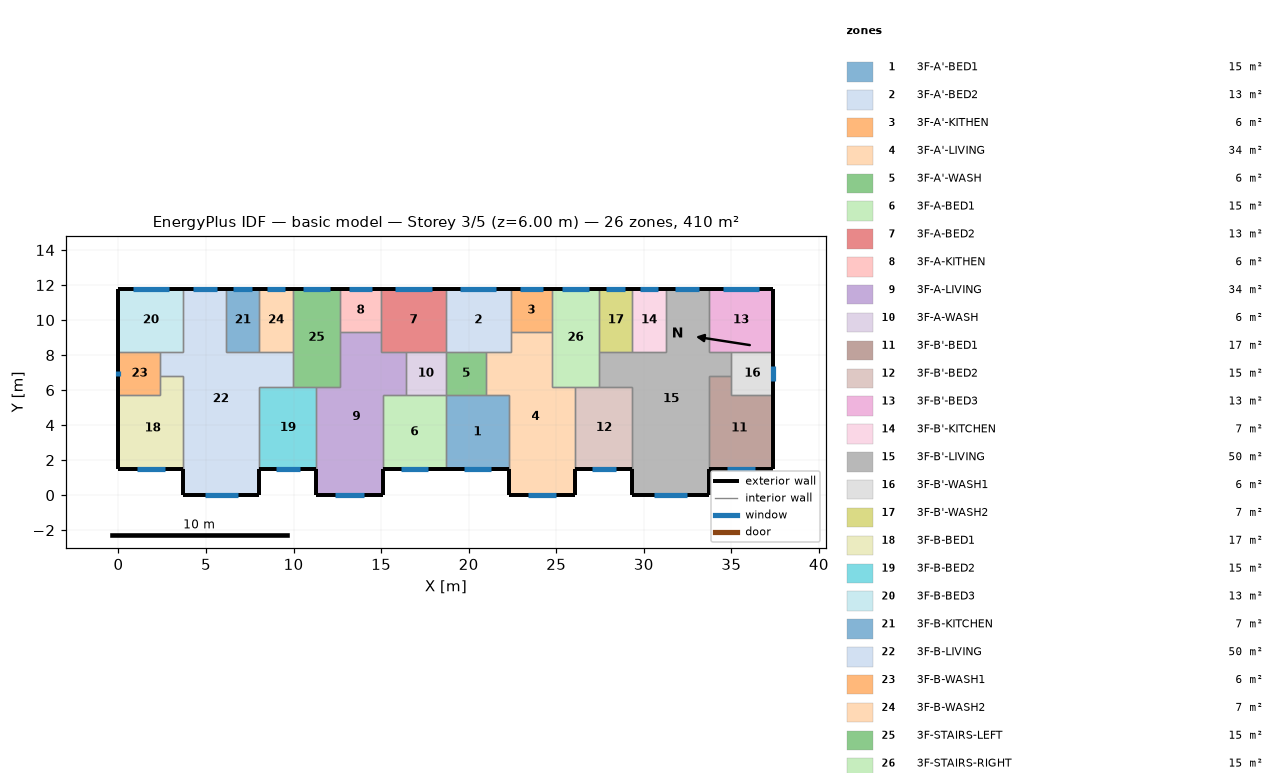
=== STOREY PLAN SPEC (per zone: floor XY polygon, exterior-wall plan segments, windows/doors) ===
zone 1: 3F-A'-BED1  (15.1 m²)
  floor: (18.70, 5.70) (22.30, 5.70) (22.30, 1.50) (18.70, 1.50)
  exterior wall: (18.70, 1.50) – (22.30, 1.50)  [3.6 m]
    window: (19.73, 1.50) – (21.27, 1.50)  [1.5 m²]
  interior walls: 4
zone 2: 3F-A'-BED2  (13.3 m²)
  floor: (18.70, 11.80) (22.40, 11.80) (22.40, 8.20) (18.70, 8.20)
  exterior wall: (22.40, 11.80) – (18.70, 11.80)  [3.7 m]
    window: (21.59, 11.80) – (19.51, 11.80)  [2.1 m²]
  interior walls: 5
zone 3: 3F-A'-KITHEN  (5.9 m²)
  floor: (24.75, 11.80) (24.75, 9.31) (22.40, 9.31) (22.40, 11.80)
  exterior wall: (24.75, 11.80) – (22.40, 11.80)  [2.3 m]
    window: (24.23, 11.80) – (22.92, 11.80)  [1.3 m²]
  interior walls: 3
zone 4: 3F-A'-LIVING  (34.3 m²)
  floor: (22.40, 9.31) (24.75, 9.31) (24.75, 6.20) (26.10, 6.20) (26.10, 0.00) (22.30, 0.00) (22.30, 5.70) (21.00, 5.70) (21.00, 8.20) (22.40, 8.20)
  exterior wall: (22.30, 1.50) – (22.30, 0.00)  [1.5 m]
  exterior wall: (26.10, 0.00) – (26.10, 1.50)  [1.5 m]
  exterior wall: (22.30, 0.00) – (26.10, 0.00)  [3.8 m]
    window: (23.39, 0.00) – (25.01, 0.00)  [1.6 m²]
  interior walls: 9
zone 5: 3F-A'-WASH  (5.7 m²)
  floor: (21.00, 8.20) (21.00, 5.70) (18.70, 5.70) (18.70, 8.20)
  interior walls: 4
zone 6: 3F-A-BED1  (15.1 m²)
  floor: (15.10, 5.70) (18.70, 5.70) (18.70, 1.50) (15.10, 1.50)
  exterior wall: (15.10, 1.50) – (18.70, 1.50)  [3.6 m]
    window: (16.13, 1.50) – (17.67, 1.50)  [1.5 m²]
  interior walls: 4
zone 7: 3F-A-BED2  (13.3 m²)
  floor: (18.70, 11.80) (18.70, 8.20) (15.00, 8.20) (15.00, 11.80)
  exterior wall: (18.70, 11.80) – (15.00, 11.80)  [3.7 m]
    window: (17.89, 11.80) – (15.81, 11.80)  [2.1 m²]
  interior walls: 5
zone 8: 3F-A-KITHEN  (5.9 m²)
  floor: (15.00, 11.80) (15.00, 9.31) (12.65, 9.31) (12.65, 11.80)
  exterior wall: (15.00, 11.80) – (12.65, 11.80)  [2.3 m]
    window: (14.48, 11.80) – (13.17, 11.80)  [1.3 m²]
  interior walls: 3
zone 9: 3F-A-LIVING  (34.3 m²)
  floor: (12.65, 9.31) (15.00, 9.31) (15.00, 8.20) (16.40, 8.20) (16.40, 5.70) (15.10, 5.70) (15.10, 0.00) (11.30, 0.00) (11.30, 6.20) (12.65, 6.20)
  exterior wall: (11.30, 1.50) – (11.30, 0.00)  [1.5 m]
  exterior wall: (15.10, 0.00) – (15.10, 1.50)  [1.5 m]
  exterior wall: (11.30, 0.00) – (15.10, 0.00)  [3.8 m]
    window: (12.39, 0.00) – (14.01, 0.00)  [1.6 m²]
  interior walls: 9
zone 10: 3F-A-WASH  (5.7 m²)
  floor: (18.70, 8.20) (18.70, 5.70) (16.40, 5.70) (16.40, 8.20)
  interior walls: 4
zone 11: 3F-B'-BED1  (17.0 m²)
  floor: (35.00, 6.80) (35.00, 5.70) (37.40, 5.70) (37.40, 1.50) (33.70, 1.50) (33.70, 6.80)
  exterior wall: (33.70, 1.50) – (37.40, 1.50)  [3.7 m]
    window: (34.76, 1.50) – (36.34, 1.50)  [1.6 m²]
  exterior wall: (37.40, 1.50) – (37.40, 5.70)  [4.2 m]
  interior walls: 4
zone 12: 3F-B'-BED2  (15.3 m²)
  floor: (26.10, 6.20) (29.35, 6.20) (29.35, 1.50) (26.10, 1.50)
  exterior wall: (26.10, 1.50) – (29.35, 1.50)  [3.3 m]
    window: (27.03, 1.50) – (28.42, 1.50)  [1.4 m²]
  interior walls: 4
zone 13: 3F-B'-BED3  (13.3 m²)
  floor: (37.40, 11.80) (37.40, 8.20) (33.70, 8.20) (33.70, 11.80)
  exterior wall: (37.40, 8.20) – (37.40, 11.80)  [3.6 m]
  exterior wall: (37.40, 11.80) – (33.70, 11.80)  [3.7 m]
    window: (36.59, 11.80) – (34.51, 11.80)  [2.1 m²]
  interior walls: 3
zone 14: 3F-B'-KITCHEN  (6.8 m²)
  floor: (29.35, 11.80) (31.25, 11.80) (31.25, 8.20) (29.35, 8.20)
  exterior wall: (31.25, 11.80) – (29.35, 11.80)  [1.9 m]
    window: (30.83, 11.80) – (29.77, 11.80)  [1.1 m²]
  interior walls: 3
zone 15: 3F-B'-LIVING  (50.1 m²)
  floor: (31.25, 11.80) (33.70, 11.80) (33.70, 8.20) (35.00, 8.20) (35.00, 6.80) (33.70, 6.80) (33.70, 0.00) (29.35, 0.00) (29.35, 6.20) (27.45, 6.20) (27.45, 8.20) (31.25, 8.20)
  exterior wall: (29.35, 1.50) – (29.35, 0.00)  [1.5 m]
  exterior wall: (33.70, 11.80) – (31.25, 11.80)  [2.5 m]
    window: (33.16, 11.80) – (31.79, 11.80)  [1.4 m²]
  exterior wall: (33.70, 0.00) – (33.70, 1.50)  [1.5 m]
  exterior wall: (29.35, 0.00) – (33.70, 0.00)  [4.4 m]
    window: (30.59, 0.00) – (32.46, 0.00)  [1.9 m²]
  interior walls: 11
zone 16: 3F-B'-WASH1  (6.0 m²)
  floor: (37.40, 8.20) (37.40, 5.70) (35.00, 5.70) (35.00, 8.20)
  exterior wall: (37.40, 5.70) – (37.40, 8.20)  [2.5 m]
    window: (37.40, 6.54) – (37.40, 7.36)  [0.8 m²]
  interior walls: 4
zone 17: 3F-B'-WASH2  (6.8 m²)
  floor: (27.45, 11.80) (29.35, 11.80) (29.35, 8.20) (27.45, 8.20)
  exterior wall: (29.35, 11.80) – (27.45, 11.80)  [1.9 m]
    window: (28.93, 11.80) – (27.87, 11.80)  [1.1 m²]
  interior walls: 3
zone 18: 3F-B-BED1  (17.0 m²)
  floor: (2.40, 6.80) (3.70, 6.80) (3.70, 1.50) (0.00, 1.50) (0.00, 5.70) (2.40, 5.70)
  exterior wall: (0.00, 1.50) – (3.70, 1.50)  [3.7 m]
    window: (1.06, 1.50) – (2.64, 1.50)  [1.6 m²]
  exterior wall: (0.00, 5.70) – (0.00, 1.50)  [4.2 m]
  interior walls: 4
zone 19: 3F-B-BED2  (15.3 m²)
  floor: (8.05, 6.20) (11.30, 6.20) (11.30, 1.50) (8.05, 1.50)
  exterior wall: (8.05, 1.50) – (11.30, 1.50)  [3.3 m]
    window: (8.98, 1.50) – (10.37, 1.50)  [1.4 m²]
  interior walls: 4
zone 20: 3F-B-BED3  (13.3 m²)
  floor: (0.00, 11.80) (3.70, 11.80) (3.70, 8.20) (0.00, 8.20)
  exterior wall: (3.70, 11.80) – (0.00, 11.80)  [3.7 m]
    window: (2.89, 11.80) – (0.81, 11.80)  [2.1 m²]
  exterior wall: (0.00, 11.80) – (0.00, 8.20)  [3.6 m]
  interior walls: 3
zone 21: 3F-B-KITCHEN  (6.8 m²)
  floor: (8.05, 11.80) (8.05, 8.20) (6.15, 8.20) (6.15, 11.80)
  exterior wall: (8.05, 11.80) – (6.15, 11.80)  [1.9 m]
    window: (7.63, 11.80) – (6.57, 11.80)  [1.1 m²]
  interior walls: 3
zone 22: 3F-B-LIVING  (50.1 m²)
  floor: (3.70, 11.80) (6.15, 11.80) (6.15, 8.20) (9.95, 8.20) (9.95, 6.20) (8.05, 6.20) (8.05, 0.00) (3.70, 0.00) (3.70, 6.80) (2.40, 6.80) (2.40, 8.20) (3.70, 8.20)
  exterior wall: (6.15, 11.80) – (3.70, 11.80)  [2.5 m]
    window: (5.61, 11.80) – (4.24, 11.80)  [1.4 m²]
  exterior wall: (8.05, 0.00) – (8.05, 1.50)  [1.5 m]
  exterior wall: (3.70, 0.00) – (8.05, 0.00)  [4.3 m]
    window: (4.94, 0.00) – (6.81, 0.00)  [1.9 m²]
  exterior wall: (3.70, 1.50) – (3.70, 0.00)  [1.5 m]
  interior walls: 11
zone 23: 3F-B-WASH1  (6.0 m²)
  floor: (2.40, 8.20) (2.40, 5.70) (0.00, 5.70) (0.00, 8.20)
  exterior wall: (0.00, 8.20) – (0.00, 5.70)  [2.5 m]
    window: (0.00, 7.11) – (0.00, 6.79)  [0.3 m²]
  interior walls: 4
zone 24: 3F-B-WASH2  (6.8 m²)
  floor: (9.95, 11.80) (9.95, 8.20) (8.05, 8.20) (8.05, 11.80)
  exterior wall: (9.95, 11.80) – (8.05, 11.80)  [1.9 m]
    window: (9.53, 11.80) – (8.47, 11.80)  [1.1 m²]
  interior walls: 3
zone 25: 3F-STAIRS-LEFT  (15.1 m²)
  floor: (9.95, 11.80) (12.65, 11.80) (12.65, 6.20) (9.95, 6.20)
  exterior wall: (12.65, 11.80) – (9.95, 11.80)  [2.7 m]
    window: (12.06, 11.80) – (10.54, 11.80)  [1.5 m²]
  interior walls: 6
zone 26: 3F-STAIRS-RIGHT  (15.1 m²)
  floor: (27.45, 11.80) (27.45, 6.20) (24.75, 6.20) (24.75, 11.80)
  exterior wall: (27.45, 11.80) – (24.75, 11.80)  [2.7 m]
    window: (26.86, 11.80) – (25.34, 11.80)  [1.5 m²]
  interior walls: 6

=== DERIVED (storey summary) ===
Building: basic model
Storey: 3 of 5  (floor level z = 6.00 m)
Storey gross floor area: 409.7 m²
Zones on this storey: 26
  - 3F-A'-BED1: floor 15.1 m²; exterior wall 3.6 m (10.8 m²); 1 window(s) 1.5 m²; WWR 14.3%
  - 3F-A'-BED2: floor 13.3 m²; exterior wall 3.7 m (11.1 m²); 1 window(s) 2.1 m²; WWR 18.7%
  - 3F-A'-KITHEN: floor 5.9 m²; exterior wall 2.3 m (7.0 m²); 1 window(s) 1.3 m²; WWR 18.7%
  - 3F-A'-LIVING: floor 34.3 m²; exterior wall 6.8 m (20.4 m²); 1 window(s) 1.6 m²; WWR 8.0%
  - 3F-A'-WASH: floor 5.7 m²
  - 3F-A-BED1: floor 15.1 m²; exterior wall 3.6 m (10.8 m²); 1 window(s) 1.5 m²; WWR 14.3%
  - 3F-A-BED2: floor 13.3 m²; exterior wall 3.7 m (11.1 m²); 1 window(s) 2.1 m²; WWR 18.7%
  - 3F-A-KITHEN: floor 5.9 m²; exterior wall 2.3 m (7.0 m²); 1 window(s) 1.3 m²; WWR 18.7%
  - 3F-A-LIVING: floor 34.3 m²; exterior wall 6.8 m (20.4 m²); 1 window(s) 1.6 m²; WWR 8.0%
  - 3F-A-WASH: floor 5.7 m²
  - 3F-B'-BED1: floor 17.0 m²; exterior wall 7.9 m (23.7 m²); 1 window(s) 1.6 m²; WWR 6.7%
  - 3F-B'-BED2: floor 15.3 m²; exterior wall 3.3 m (9.8 m²); 1 window(s) 1.4 m²; WWR 14.3%
  - 3F-B'-BED3: floor 13.3 m²; exterior wall 7.3 m (21.9 m²); 1 window(s) 2.1 m²; WWR 9.5%
  - 3F-B'-KITCHEN: floor 6.8 m²; exterior wall 1.9 m (5.7 m²); 1 window(s) 1.1 m²; WWR 18.7%
  - 3F-B'-LIVING: floor 50.1 m²; exterior wall 9.8 m (29.4 m²); 2 window(s) 3.2 m²; WWR 11.0%
  - 3F-B'-WASH1: floor 6.0 m²; exterior wall 2.5 m (7.5 m²); 1 window(s) 0.8 m²; WWR 10.8%
  - 3F-B'-WASH2: floor 6.8 m²; exterior wall 1.9 m (5.7 m²); 1 window(s) 1.1 m²; WWR 18.7%
  - 3F-B-BED1: floor 17.0 m²; exterior wall 7.9 m (23.7 m²); 1 window(s) 1.6 m²; WWR 6.7%
  - 3F-B-BED2: floor 15.3 m²; exterior wall 3.3 m (9.8 m²); 1 window(s) 1.4 m²; WWR 14.3%
  - 3F-B-BED3: floor 13.3 m²; exterior wall 7.3 m (21.9 m²); 1 window(s) 2.1 m²; WWR 9.5%
  - 3F-B-KITCHEN: floor 6.8 m²; exterior wall 1.9 m (5.7 m²); 1 window(s) 1.1 m²; WWR 18.7%
  - 3F-B-LIVING: floor 50.1 m²; exterior wall 9.8 m (29.4 m²); 2 window(s) 3.2 m²; WWR 11.0%
  - 3F-B-WASH1: floor 6.0 m²; exterior wall 2.5 m (7.5 m²); 1 window(s) 0.3 m²; WWR 4.3%
  - 3F-B-WASH2: floor 6.8 m²; exterior wall 1.9 m (5.7 m²); 1 window(s) 1.1 m²; WWR 18.7%
  - 3F-STAIRS-LEFT: floor 15.1 m²; exterior wall 2.7 m (8.1 m²); 1 window(s) 1.5 m²; WWR 18.7%
  - 3F-STAIRS-RIGHT: floor 15.1 m²; exterior wall 2.7 m (8.1 m²); 1 window(s) 1.5 m²; WWR 18.7%
Zone adjacency (shared interzone walls):
  - 3F-A'-BED1 ↔ 3F-A'-LIVING
  - 3F-A'-BED1 ↔ 3F-A'-WASH
  - 3F-A'-BED1 ↔ 3F-A-BED1
  - 3F-A'-BED2 ↔ 3F-A'-KITHEN
  - 3F-A'-BED2 ↔ 3F-A'-LIVING
  - 3F-A'-BED2 ↔ 3F-A'-WASH
  - 3F-A'-BED2 ↔ 3F-A-BED2
  - 3F-A'-KITHEN ↔ 3F-A'-LIVING
  - 3F-A'-KITHEN ↔ 3F-STAIRS-RIGHT
  - 3F-A'-LIVING ↔ 3F-A'-WASH
  - 3F-A'-LIVING ↔ 3F-B'-BED2
  - 3F-A'-LIVING ↔ 3F-STAIRS-RIGHT
  - 3F-A'-WASH ↔ 3F-A-WASH
  - 3F-A-BED1 ↔ 3F-A-LIVING
  - 3F-A-BED1 ↔ 3F-A-WASH
  - 3F-A-BED2 ↔ 3F-A-KITHEN
  - 3F-A-BED2 ↔ 3F-A-LIVING
  - 3F-A-BED2 ↔ 3F-A-WASH
  - 3F-A-KITHEN ↔ 3F-A-LIVING
  - 3F-A-KITHEN ↔ 3F-STAIRS-LEFT
  - 3F-A-LIVING ↔ 3F-A-WASH
  - 3F-A-LIVING ↔ 3F-B-BED2
  - 3F-A-LIVING ↔ 3F-STAIRS-LEFT
  - 3F-B'-BED1 ↔ 3F-B'-LIVING
  - 3F-B'-BED1 ↔ 3F-B'-WASH1
  - 3F-B'-BED2 ↔ 3F-B'-LIVING
  - 3F-B'-BED2 ↔ 3F-STAIRS-RIGHT
  - 3F-B'-BED3 ↔ 3F-B'-LIVING
  - 3F-B'-BED3 ↔ 3F-B'-WASH1
  - 3F-B'-KITCHEN ↔ 3F-B'-LIVING
  - 3F-B'-KITCHEN ↔ 3F-B'-WASH2
  - 3F-B'-LIVING ↔ 3F-B'-WASH1
  - 3F-B'-LIVING ↔ 3F-B'-WASH2
  - 3F-B'-LIVING ↔ 3F-STAIRS-RIGHT
  - 3F-B'-WASH2 ↔ 3F-STAIRS-RIGHT
  - 3F-B-BED1 ↔ 3F-B-LIVING
  - 3F-B-BED1 ↔ 3F-B-WASH1
  - 3F-B-BED2 ↔ 3F-B-LIVING
  - 3F-B-BED2 ↔ 3F-STAIRS-LEFT
  - 3F-B-BED3 ↔ 3F-B-LIVING
  - 3F-B-BED3 ↔ 3F-B-WASH1
  - 3F-B-KITCHEN ↔ 3F-B-LIVING
  - 3F-B-KITCHEN ↔ 3F-B-WASH2
  - 3F-B-LIVING ↔ 3F-B-WASH1
  - 3F-B-LIVING ↔ 3F-B-WASH2
  - 3F-B-LIVING ↔ 3F-STAIRS-LEFT
  - 3F-B-WASH2 ↔ 3F-STAIRS-LEFT